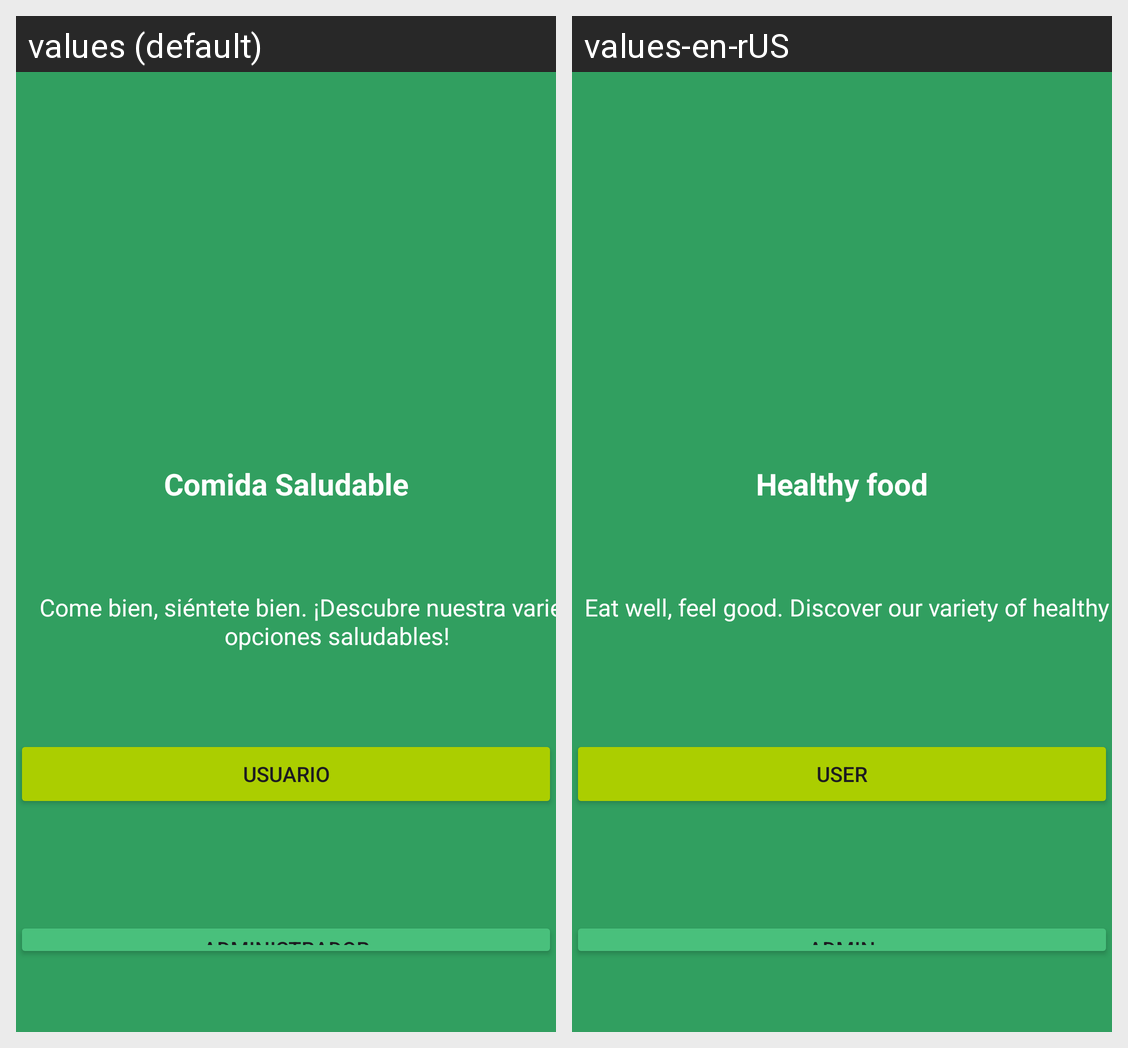

Locale-by-locale string values for the Android screen shown in this grid:
Android screen res/layout/activity_inicio.xml rendered under 2 locales, left to right: values (default), values-en-rUS. Device: Nexus 5 (rendered at 1080×1920; each locale shown at half size, 540×960, under a caption strip naming it); theme Theme.Goodeatingfin.
Strings drawn on this screen, with the default value and each locale's value (text and hints the layout hard-codes, and strings that could not be matched under every locale, appear in the picture but are not listed):

app_inicio
  values: Comida Saludable
  values-en-rUS: Healthy food

app_slogan
  values: Come bien, siéntete bien. ¡Descubre nuestra variedad de opciones saludables!
  values-en-rUS: Eat well, feel good. Discover our variety of healthy options!

usuario
  values: Usuario
  values-en-rUS: User

admin
  values: Administrador
  values-en-rUS: Admin
